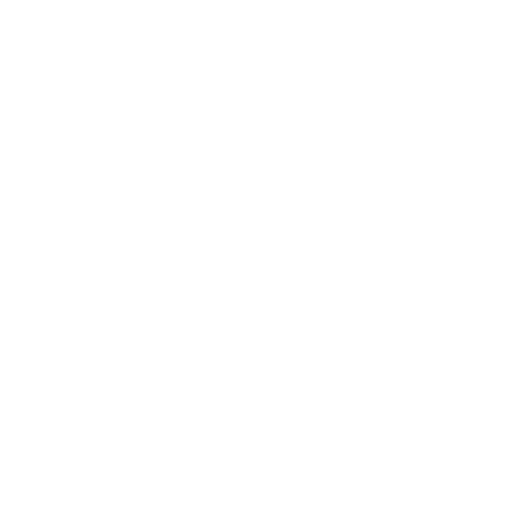
t = 0.00 s
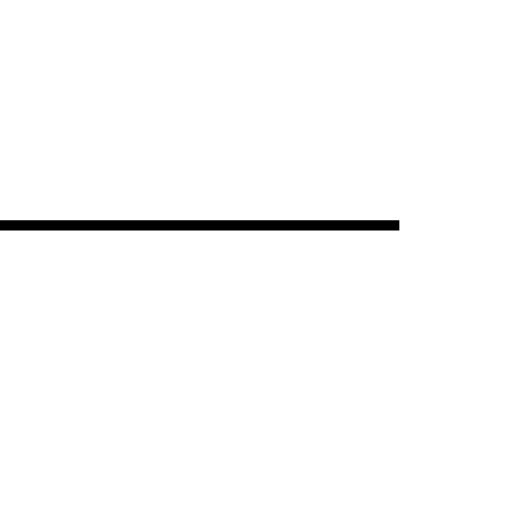
t = 1.17 s
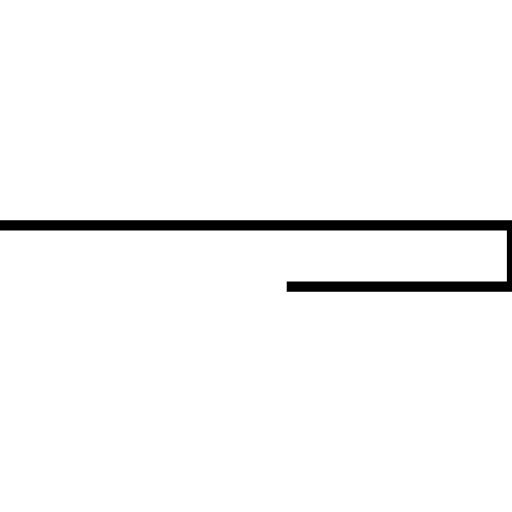
t = 2.34 s
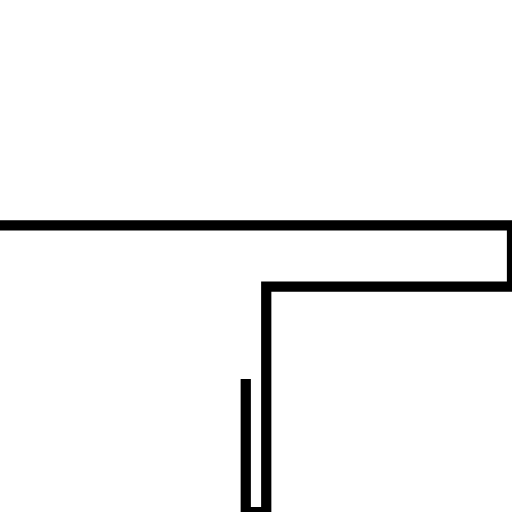
t = 3.51 s
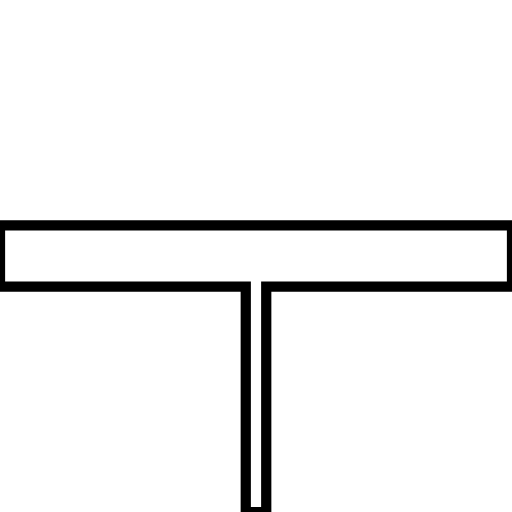
t = 4.68 s

The animated SVG that drew these frames (rendered in a browser with its animation timeline set to each time). Animation: 1 SMIL element (animate=1); one cycle of 4.68 s.

<?xml version='1.0' encoding='utf-8'?>
<svg viewBox="0.0 -6.0 50.0 50.0" version="1.1" xmlns="http://www.w3.org/2000/svg"><rect x="-1000" y="-1000" width="2000" height="2000" stroke="white" fill="white" /><g style="fill:none;stroke:#000000;stroke-width:1"><path d="M 0.0 -22.0 L 50.0 -22.0 L 50.0 -16.0 L 26.0 -16.0 L 26.0 6.0 L 24.0 6.0 L 24.0 -16.0 L 0.0 -16.0 Z" transform="translate(0.0 38.0)" stroke-dasharray="156.0" stroke-dashoffset="156.0"><animate attributeName="stroke-dashoffset" from="156.0" to="0" dur="4.68s" begin="0s" fill="freeze" /></path></g></svg>
